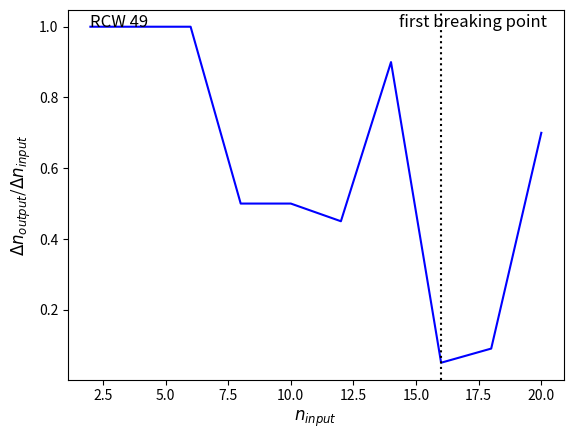

Python code for this plot:
import matplotlib.pyplot as plt
import numpy as np

n_input = [2,4,6,8,10,12,14,16,18,20]

n_output = [1.8,3.2,3.3,3.4,4.1,4.8,4.4,5.3,4.9,5.3]

n_err = [0.45,0.45,0.48,0.52,0.7,0.8,0.9,0.9,0.7,0.9]

n_slope = [1,1, 1,0.5, 0.5,0.45,0.9,0.05,0.09,0.7]


n_input_array = np.array(n_input)
n_output_array = np.array(n_output)
n_err_array = np.array(n_err)





#plt.plot(n_input_array, n_output_array,'o-',color='blue')
#plt.plot(n_input_array, n_output_array - ((n_err_array)/2),'-',color='lightblue')
#plt.plot(n_input_array, n_output_array + ((n_err_array)/2),'-',color='lightblue')


#plt.fill_between(n_input_array, n_output_array - ((n_err_array)/2),n_output_array + ((n_err_array)/2))

#plt.errorbar(n_input_array, n_output_array, yerr = n_err_array, fmt='o', color='blue',
#             ecolor='lightgray', elinewidth=3, capsize=0)

plt.plot(n_input, n_slope,'-',color='blue')


plt.axvline(x = 16, color = 'black',ls=':')

#plt.fill_between(n_input_array, n_output_array - n_err_array, n_output_array - n_err_array,color='gray', alpha=0.2)
#plt.plot(60,10,'+',color='red')

plt.xlabel('$n_{input}$',fontsize=12)
plt.ylabel('$\Delta n_{output}$/$\Delta n_{input}$',fontsize=12)
#plt.title('RCW 120',fontsize=12)

plt.text(2, 1, 'RCW 49',fontsize=12)
plt.text(14.3, 1, 'first breaking point',fontsize=12)


plt.savefig('rcw49-n-out-in-slope-plot.png',dpi=500,bbox_inches='tight')
#plt.show()